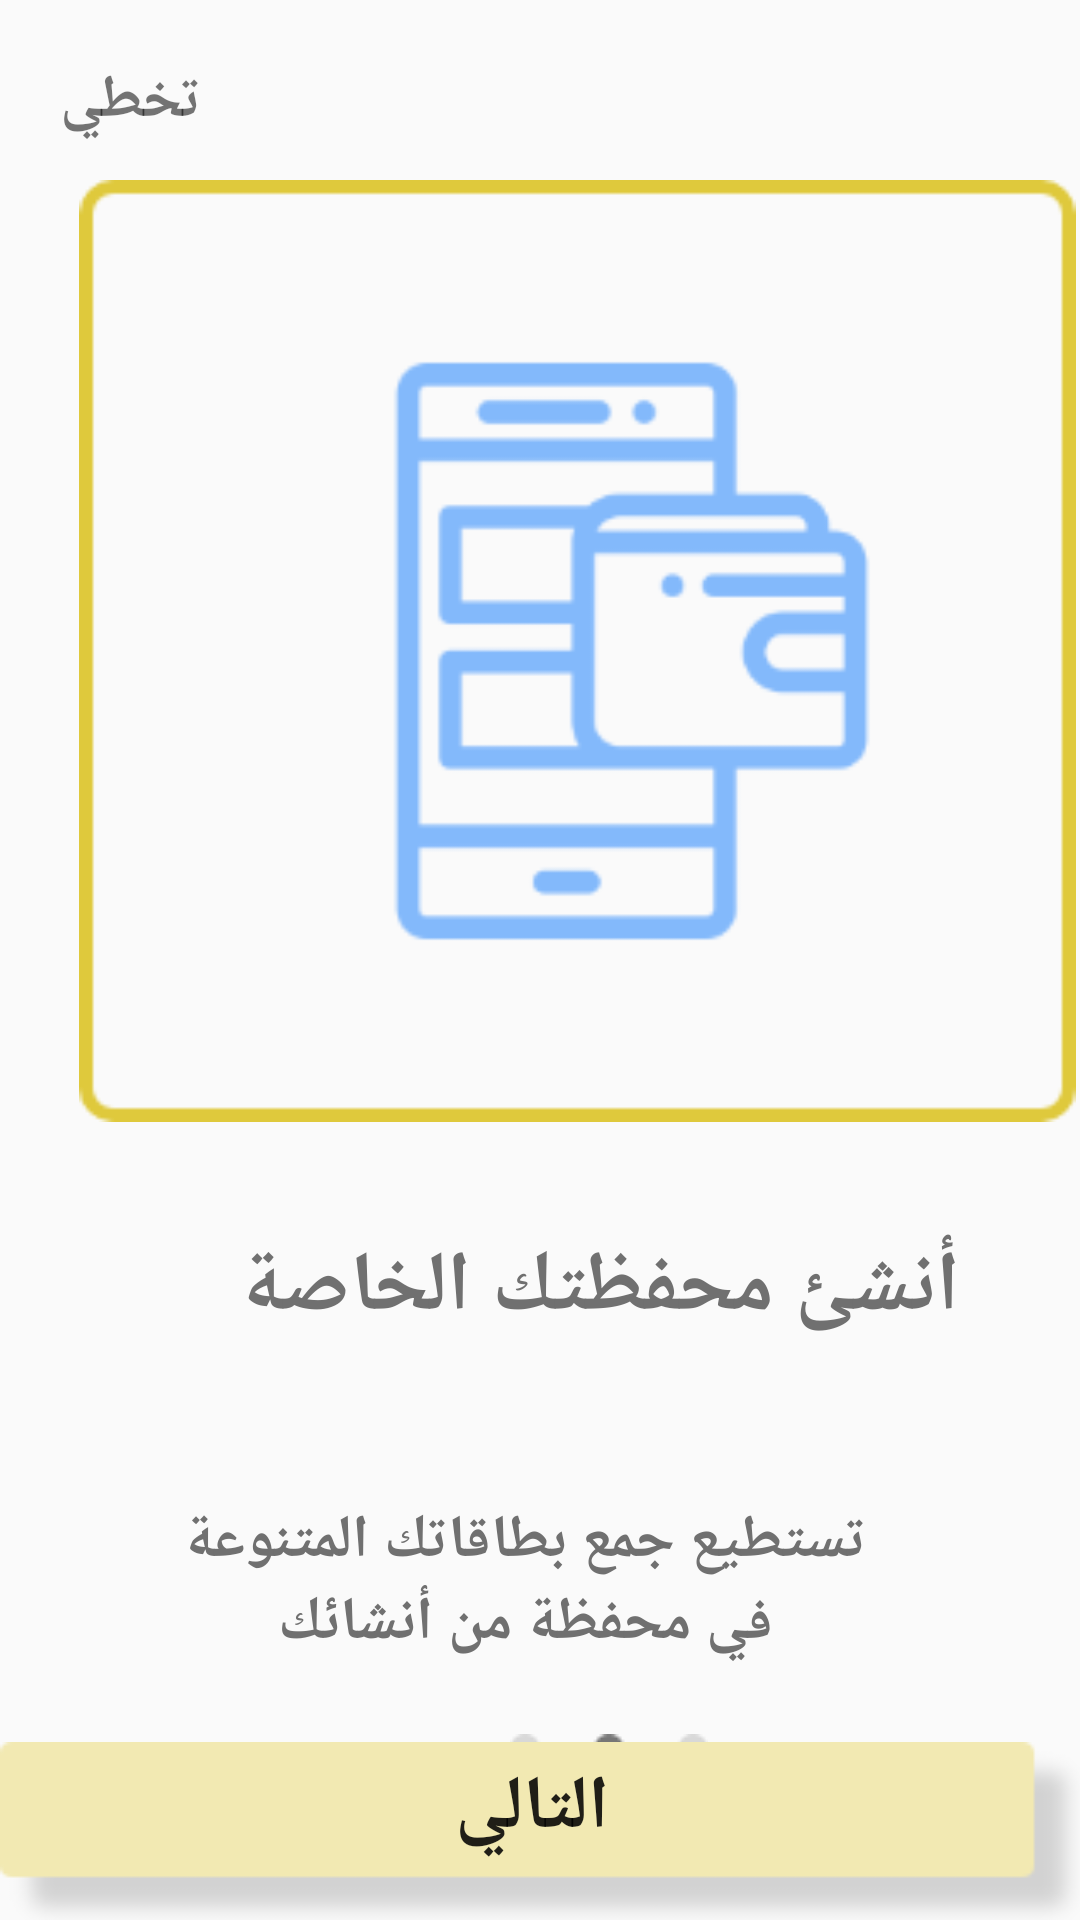

Here is an Android app screen rendered from its layout file. Give the layout XML and the strings, colors and styles it references.
<!-- AndroidManifest.xml: application theme AppTheme -->
<!-- res/layout/activity_guide2.xml -->
<?xml version="1.0" encoding="utf-8"?>
<RelativeLayout xmlns:android="http://schemas.android.com/apk/res/android"
    xmlns:app="http://schemas.android.com/apk/res-auto"
    xmlns:tools="http://schemas.android.com/tools"
    android:layout_width="match_parent"
    android:background="@color/background_material_light"
    android:layout_height="match_parent"
    tools:context=".guide1">

    <ImageView
        android:id="@+id/imageView3"
        android:layout_width="366dp"
        android:layout_height="314dp"
        android:layout_marginLeft="25dp"
        android:layout_marginTop="60dp"
        app:srcCompat="@drawable/guide2" />

    <Button
        android:id="@+id/next2"
        android:layout_width="398dp"
        android:layout_height="wrap_content"
        android:layout_alignParentEnd="true"
        android:layout_alignParentBottom="true"
        android:layout_marginEnd="-5dp"
        android:layout_marginBottom="-5dp"
        android:background="@drawable/background"
        android:fontFamily="@font/ibm_arab_plex"
        android:paddingRight="10dp"
        android:paddingBottom="20dp"
        android:text="التالي"
        android:textSize="25sp"
        android:textStyle="bold" />

    <TextView
        android:id="@+id/textView2"
        android:layout_width="wrap_content"
        android:layout_height="wrap_content"
        android:layout_marginLeft="20dp"
        android:layout_marginTop="20dp"
        android:fontFamily="@font/ibm_arab_plex"
        android:text="تخطي"
        android:textSize="20sp"
        android:textStyle="bold" />

    <TextView
        android:id="@+id/textView3"
        android:layout_width="wrap_content"
        android:layout_height="wrap_content"
        android:layout_alignTop="@id/imageView3"
        android:layout_marginLeft="80dp"
        android:layout_marginTop="350dp"
        android:fontFamily="@font/ibm_arab_plex"
        android:text=" أنشئ محفظتك الخاصة"
        android:textAlignment="center"
        android:textColor="#707070"
        android:textSize="28sp"
        android:textStyle="bold" />

    <TextView
        android:id="@+id/textView4"
        android:layout_width="wrap_content"
        android:layout_height="wrap_content"
        android:layout_marginTop="500dp"
        android:layout_marginRight="10dp"
        android:fontFamily="@font/ibm_arab_plex"
        android:text="تستطيع جمع بطاقاتك المتنوعة
                                               في محفظة من أنشائك"
        android:textAlignment="center"
        android:textColor="#707070"
        android:textSize="20sp"
        android:textStyle="bold" />

    <ImageView
        android:id="@+id/imageView2"
        android:layout_width="wrap_content"
        android:layout_height="wrap_content"
        android:layout_alignTop="@+id/textView4"
        android:layout_marginLeft="170dp"
        android:layout_marginTop="78dp"
        app:srcCompat="@drawable/pagination" />


</RelativeLayout>
<!-- resources referenced by this layout -->
<resources>
  <!-- drawable background: png bitmap (drawable, 1581 bytes) -->
  <!-- drawable guide2: png bitmap (drawable-v24, 8220 bytes) -->
  <!-- drawable pagination: png bitmap (drawable-v24, 329 bytes) -->
  <style name="AppTheme" parent="Theme.AppCompat.Light.NoActionBar">
          
          <item name="colorPrimary">@color/colorPrimary</item>
          <item name="colorPrimaryDark">@color/colorPrimaryDark</item>
          <item name="colorAccent">@color/colorAccent</item>
          <item name="android:windowAnimationStyle">@style/CustomActivityAnimation</item>
      </style>
  <color name="colorPrimary">#900F6AB5</color>
  <color name="colorPrimaryDark">#9099CEF9</color>
  <color name="colorAccent">#4FA8FF</color>
  <style name="CustomActivityAnimation" parent="@android:style/Animation.Activity">
          <item name="android:activityOpenEnterAnimation">@anim/slide_in_left</item>
          <item name="android:activityOpenExitAnimation">@anim/slide_out_right</item>
          <item name="android:activityCloseEnterAnimation">@anim/slide_in_right</item>
          <item name="android:activityCloseExitAnimation">@anim/slide_out_left</item>
      </style>
</resources>
